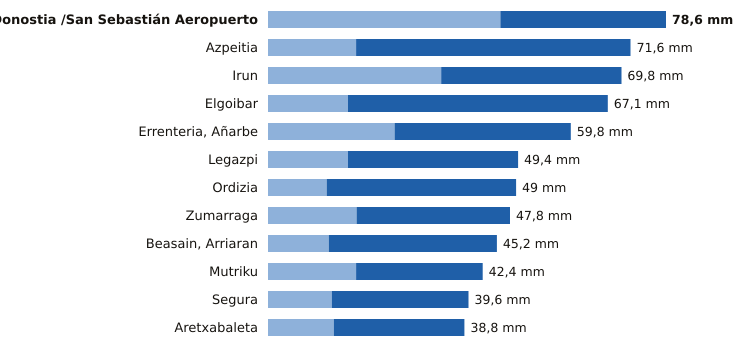

The data file committed next to this chart (first rows):
estacion, provincia, indicativo, mm_6_dias_anteriores, mm_hoy, mm_7_dias, horas_de_hoy
Donostia /San Sebastián Aeropuerto, Gipuzkoa, 1014A, 45.9, 32.7, 78.6, 21
Azpeitia, Gipuzkoa, 1038X, 17.4, 54.2, 71.6, 21
Irun, Gipuzkoa, 1012P, 34.2, 35.6, 69.8, 21
Elgoibar, Gipuzkoa, 1050J, 15.8, 51.3, 67.1, 21
Errenteria, Añarbe, Gipuzkoa, 1021X, 25.0, 34.8, 59.8, 21
Legazpi, Gipuzkoa, 1037X, 15.8, 33.6, 49.4, 21
Ordizia, Gipuzkoa, 1026X, 11.6, 37.4, 49.0, 21
Zumarraga, Gipuzkoa, 1037Y, 17.5, 30.3, 47.8, 21
Beasain, Arriaran, Gipuzkoa, 1025X, 12.0, 33.2, 45.2, 21
Mutriku, Gipuzkoa, 1052A, 17.4, 25.0, 42.4, 21
Segura, Gipuzkoa, 1025A, 12.6, 27.0, 39.6, 21
Aretxabaleta, Gipuzkoa, 1048X, 13.0, 25.8, 38.8, 21
